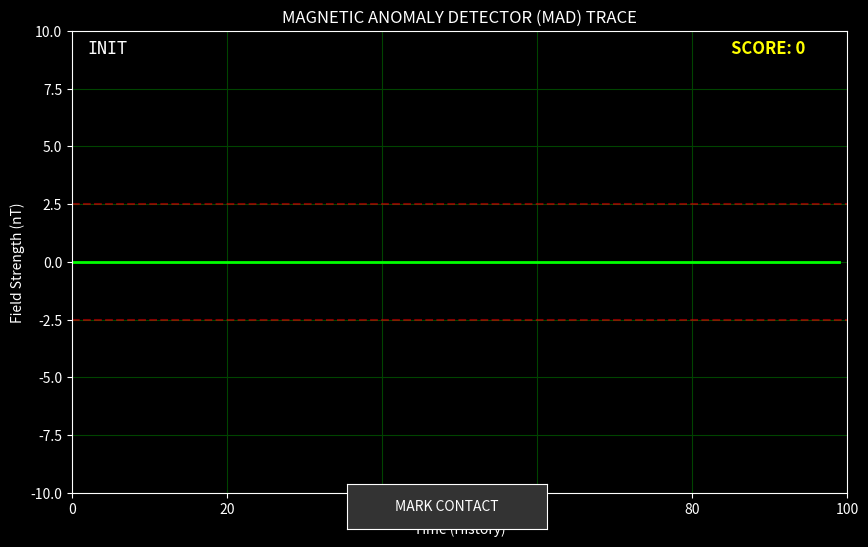

Reproduce this figure in Python.
import numpy as np
import matplotlib.pyplot as plt
import matplotlib.animation as animation
from matplotlib.widgets import Button
import random
import time

# --- Configuration ---
SAMPLE_RATE = 10  # Hz (Data points per second)
WINDOW_SIZE = 100  # Points to show on screen (10 seconds history)
NOISE_LEVEL = 0.5  # Background magnetic noise (nanoTesla)
THRESHOLD = 2.5  # Auto-Alert Threshold
ANOMALY_MAGNITUDE = 5.0  # Strength of the sub


class MADSimulator:
    def __init__(self):
        # Data Buffer (Circular buffer for scrolling)
        self.data = np.zeros(WINDOW_SIZE)
        self.time_axis = np.arange(WINDOW_SIZE)

        # State
        self.t = 0
        self.anomaly_active = False
        self.anomaly_start_time = 0
        self.anomaly_duration = 30  # ticks (3 seconds)

        # Game State
        self.score = 0
        self.last_mark_time = -999
        self.detection_status = "SEARCHING"

        # Schedule first anomaly
        self.next_anomaly_time = random.randint(30, 60)  # Start after 3-6 seconds

    def update(self):
        """Generates the next sensor reading."""
        self.t += 1

        # 1. Background Noise (Earth's Field + Sensor Noise)
        reading = np.random.normal(0, NOISE_LEVEL)

        # 2. Inject Anomaly (Submarine Dipole Signature)
        # We simulate the Anderson Function logic roughly using a Sine/Gaussian mix
        if self.t == self.next_anomaly_time:
            self.anomaly_active = True
            self.anomaly_start_time = self.t

        if self.anomaly_active:
            # Time since anomaly started
            dt = self.t - self.anomaly_start_time

            # Simple signature shape: A sine wave scaled by a gaussian envelope
            # This looks like the classic "Dipole" pass
            progress = dt / self.anomaly_duration  # 0.0 to 1.0

            if progress <= 1.0:
                # Math: sin(2pi * t) * exp(-(t-0.5)^2)
                # Creates an Up-Down wave typical of flying over a magnet
                wave = np.sin(progress * 2 * np.pi)
                envelope = np.exp(-((progress - 0.5) * 4) ** 2)
                signal = wave * envelope * ANOMALY_MAGNITUDE

                reading += signal
            else:
                self.anomaly_active = False
                # Schedule next sub
                self.next_anomaly_time = self.t + random.randint(50, 150)

        # 3. Update Buffer (Scroll Left)
        self.data[:-1] = self.data[1:]
        self.data[-1] = reading

        # 4. Auto-Alert Logic
        if abs(reading) > THRESHOLD:
            self.detection_status = "MAGNETIC ANOMALY DETECTED"
        else:
            self.detection_status = "SEARCHING..."

        return self.data

    def mark_contact(self):
        """Operator pressed MARK."""
        # Check if we are currently looking at an anomaly
        # We allow a window of error (buffer tail)
        # Check the last 10 points for high values
        recent_max = np.max(np.abs(self.data[-20:]))

        if recent_max > THRESHOLD:
            self.score += 1
            return True  # Hit
        else:
            self.score -= 1
            return False  # False Alarm


# --- Visualization ---

class MADDisplay:
    def __init__(self):
        self.sim = MADSimulator()

        # Setup Plot
        plt.style.use('dark_background')
        self.fig, self.ax = plt.subplots(figsize=(10, 6))
        self.fig.canvas.manager.set_window_title("AN/ASQ-81 MAD SENSOR DISPLAY")

        # Plot Elements
        self.line, = self.ax.plot(self.sim.time_axis, self.sim.data, color='#00FF00', lw=2)

        # Threshold Lines
        self.ax.axhline(y=THRESHOLD, color='red', linestyle='--', alpha=0.5)
        self.ax.axhline(y=-THRESHOLD, color='red', linestyle='--', alpha=0.5)

        # Text Overlay
        self.status_text = self.ax.text(0.02, 0.95, "INIT", transform=self.ax.transAxes,
                                        color='white', fontsize=12, fontname='monospace')
        self.score_text = self.ax.text(0.85, 0.95, "SCORE: 0", transform=self.ax.transAxes,
                                       color='yellow', fontsize=12, fontweight='bold')

        # Axis Config
        self.ax.set_ylim(-10, 10)
        self.ax.set_xlim(0, WINDOW_SIZE)
        self.ax.set_title("MAGNETIC ANOMALY DETECTOR (MAD) TRACE")
        self.ax.set_ylabel("Field Strength (nT)")
        self.ax.set_xlabel("Time (History)")
        self.ax.grid(True, color='#004400')

        # Button
        ax_btn = plt.axes([0.4, 0.05, 0.2, 0.075])
        self.btn_mark = Button(ax_btn, 'MARK CONTACT', color='#333333', hovercolor='#555555')
        self.btn_mark.label.set_color('white')
        self.btn_mark.on_clicked(self.on_mark)

        # Keyboard Shortcut
        self.fig.canvas.mpl_connect('key_press_event', self.on_key)

        # Animation
        self.ani = animation.FuncAnimation(self.fig, self.animate, interval=1000 / SAMPLE_RATE, blit=False)

        plt.show()

    def animate(self, i):
        # Update Logic
        data = self.sim.update()

        # Update Visuals
        self.line.set_ydata(data)

        # Flash Alert
        status = self.sim.detection_status
        if "DETECTED" in status:
            self.status_text.set_color('red')
            self.status_text.set_weight('bold')
            # Simulated audio cue via text flash
            if i % 2 == 0:
                self.status_text.set_text(f"!!! {status} !!!")
            else:
                self.status_text.set_text(f"    {status}    ")
        else:
            self.status_text.set_color('#00FF00')
            self.status_text.set_weight('normal')
            self.status_text.set_text(status)

        return self.line, self.status_text

    def on_mark(self, event):
        hit = self.sim.mark_contact()
        self.update_score_display(hit)

    def on_key(self, event):
        if event.key == ' ':
            self.on_mark(None)

    def update_score_display(self, hit):
        self.score_text.set_text(f"SCORE: {self.sim.score}")
        if hit:
            self.score_text.set_color('#00FF00')  # Green
        else:
            self.score_text.set_color('#FF0000')  # Red (Penalty)


if __name__ == "__main__":
    app = MADDisplay()